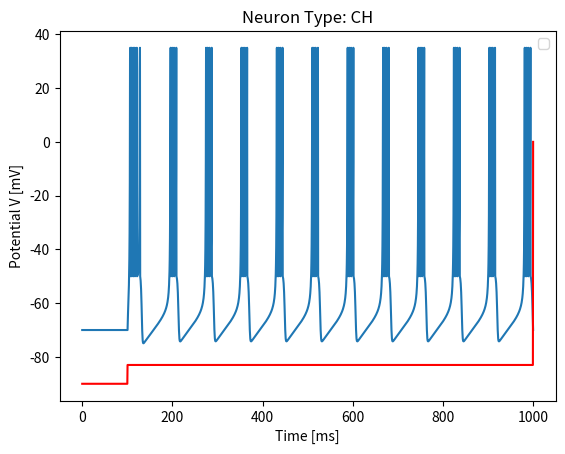
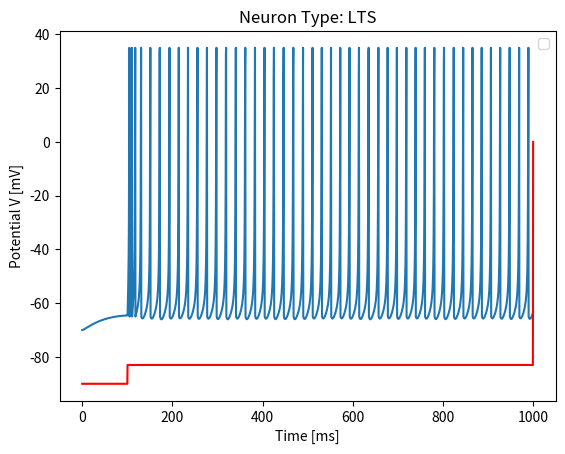
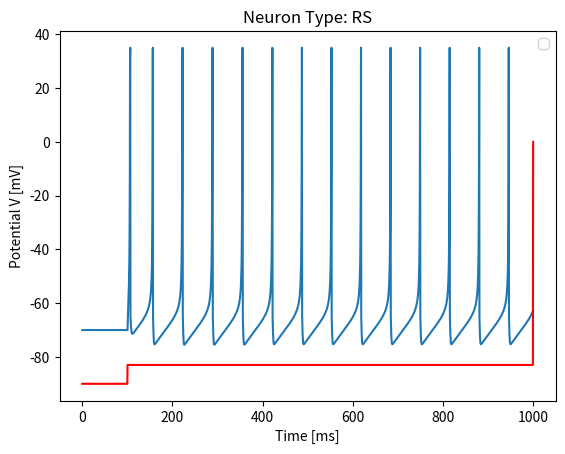
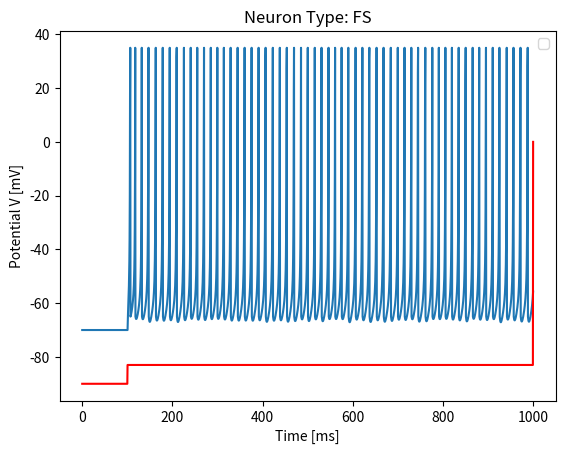

Write Python code to recreate these figures, in order.
import numpy as np 
import matplotlib.pyplot as plt
import math

def neuron_type(neuron_type):
    """Provides parameters for each type of neuron, according to the Izhikevich Neuron Model"""
    match neuron_type :
        case "FS":
            a = 0.1
            b = 0.2
            c = -65
            d = 2
        case "LTS":
            a = 0.02
            b = 0.25
            c = -65
            d = 2
        case "IB":
            a = 0.02
            b = 0.2
            c = -55
            d = 4
        case "CH":
            a = 0.02
            b = 0.2
            c = -50
            d = 2
        case "RS":
            a = 0.02
            b = 0.2
            c = -65
            d = 8
    return a , b , c , d 


def continous_impulse_encoding(neurontype, input_current = 7):
    a, b, c, d = neuron_type(neurontype)
    initial_time, total_time, dt = 100, 1000, 0.5
    T = math.ceil(total_time / dt)
    T = int(T)
    membrane_potential = np.zeros((T,1))
    recovery_variable = np.zeros_like(membrane_potential)
    current = np.zeros_like(membrane_potential)
    current_axis = np.zeros_like(current)
    membrane_potential[0] = -70
    recovery_variable[0] = -14
    for t in range(T-1):
        I_applied = [input_current if t*dt > initial_time else 0][0]
        current[t] = I_applied
        if I_applied > 10: I_applied = 10
        current_axis[t] = I_applied - 90
        I_applied = current[t]
        if membrane_potential[t] < 35:
            dv = (0.04 * membrane_potential[t] + 5)*membrane_potential[t] + 140 - recovery_variable[t]
            membrane_potential[t+1] = membrane_potential[t] + (dv + I_applied)*dt 
            du = a*(b*membrane_potential[t] - recovery_variable[t])
            recovery_variable[t+1] = recovery_variable[t] + dt*du
        else: 
            membrane_potential[t] = 35
            membrane_potential[t+1] = c
            recovery_variable[t+1] = recovery_variable[t] + d
    time_vector = dt * np.arange(0, T)
    plt.figure()
    plt.plot(time_vector, membrane_potential)
    plt.plot(time_vector, current_axis, 'r')
    plt.xlabel('Time [ms]')
    plt.ylabel('Potential V [mV]')
    plt.legend('Membrane potential', 'Excitation current', loc = 'best')
    plt.title('Neuron Type: {}'.format(neurontype))
    plt.show()



if __name__ == "__main__":
    neuron_types = ['CH', 'LTS', 'RS', 'FS']
    for neu_type in neuron_types :
        continous_impulse_encoding(neu_type, 7)
